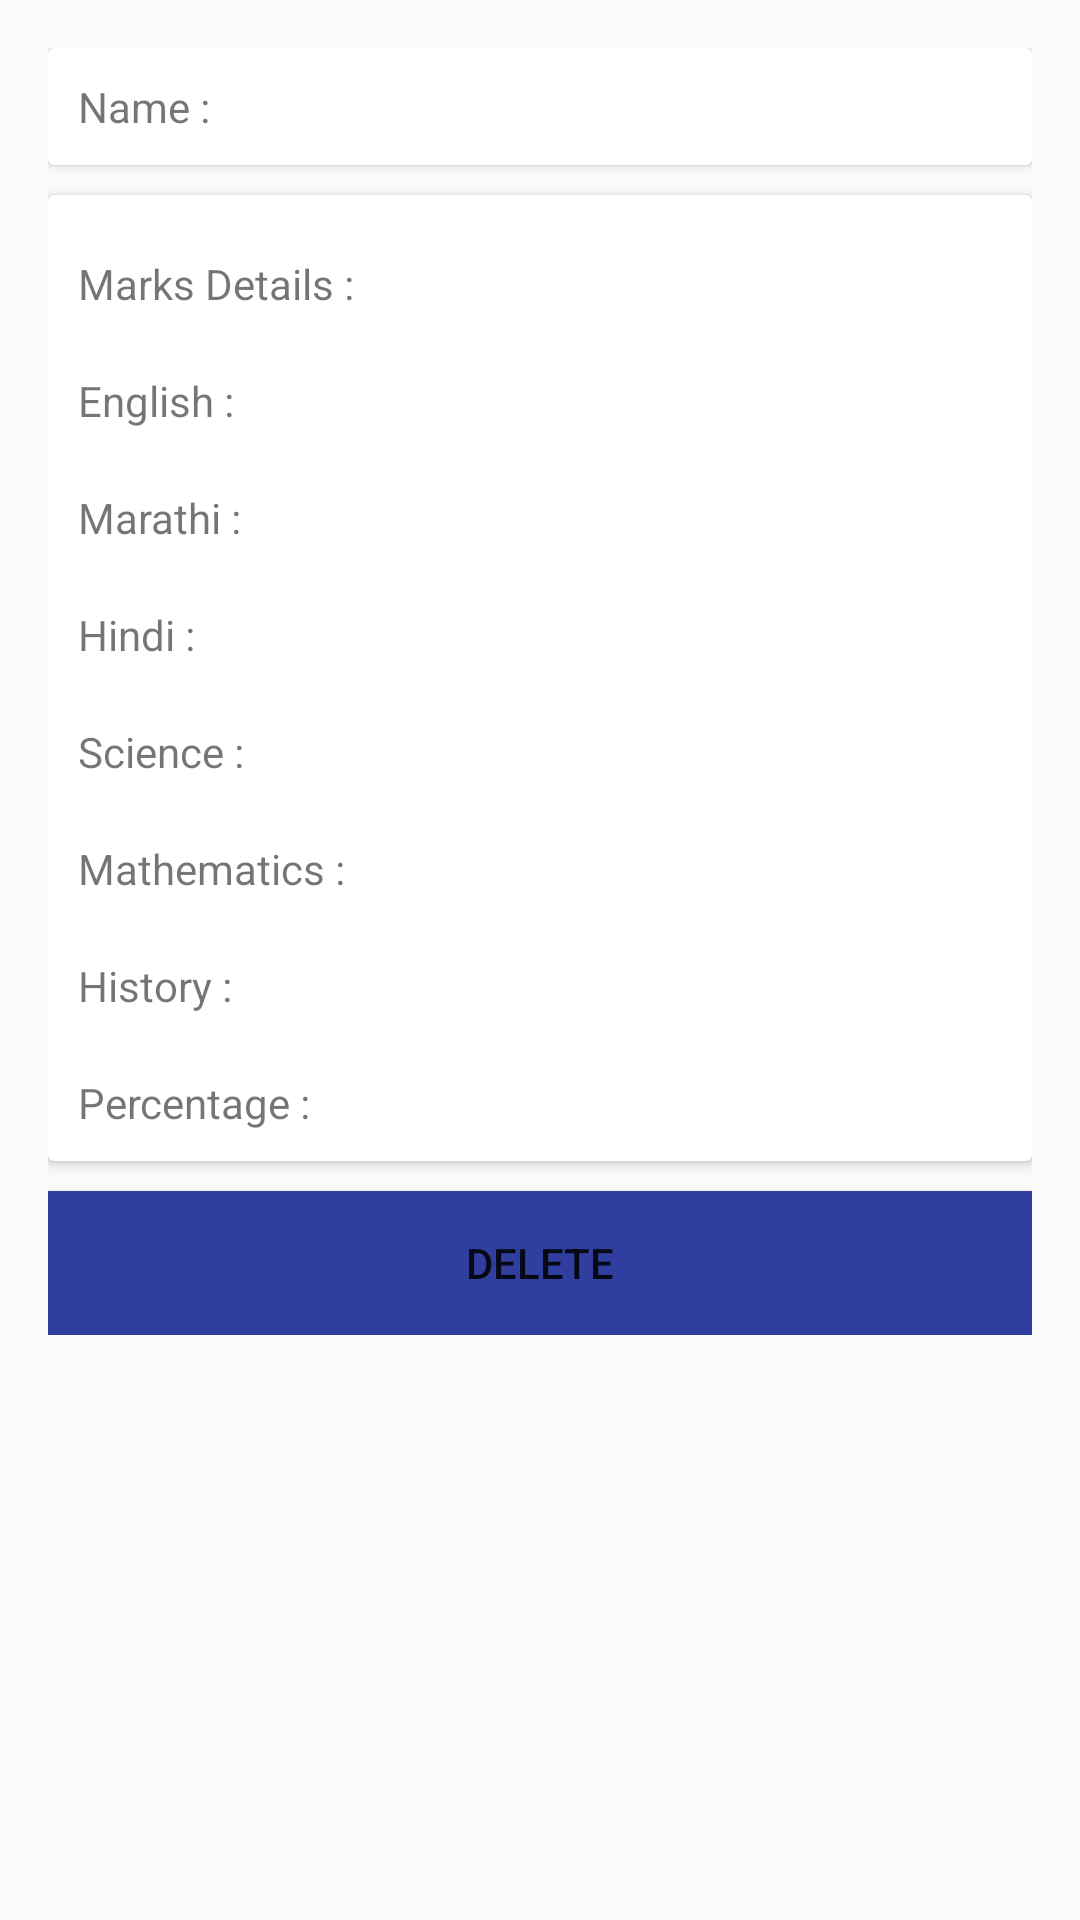

Android layout source for this screen:
<!-- AndroidManifest.xml: application theme AppTheme -->
<!-- res/layout/activity_student_detail_screen.xml -->
<?xml version="1.0" encoding="utf-8"?>
<ScrollView xmlns:android="http://schemas.android.com/apk/res/android"
    xmlns:tools="http://schemas.android.com/tools"
    android:layout_width="match_parent"
    android:layout_height="match_parent">

    <LinearLayout
        android:id="@+id/activity_student_detail_screen"
        android:layout_width="match_parent"
        android:layout_height="match_parent"
        android:orientation="vertical"
        android:paddingBottom="@dimen/activity_vertical_margin"
        android:paddingLeft="@dimen/activity_horizontal_margin"
        android:paddingRight="@dimen/activity_horizontal_margin"
        android:paddingTop="@dimen/activity_vertical_margin">


        <android.support.v7.widget.CardView
            android:layout_width="match_parent"
            android:layout_height="wrap_content"
            android:padding="@dimen/ten_dp">

            <LinearLayout
                android:layout_width="match_parent"
                android:layout_height="wrap_content"
                android:layout_margin="@dimen/ten_dp"
                android:orientation="horizontal">

                <TextView
                    android:layout_width="wrap_content"
                    android:layout_height="wrap_content"
                    android:text="@string/name" />

                <TextView
                    android:id="@+id/tv_name"
                    android:layout_width="match_parent"
                    android:layout_height="wrap_content" />
            </LinearLayout>

        </android.support.v7.widget.CardView>

        <android.support.v7.widget.CardView
            android:layout_width="match_parent"
            android:layout_height="wrap_content"
            android:layout_marginTop="@dimen/ten_dp"
            android:padding="@dimen/ten_dp">

            <LinearLayout
                android:layout_width="match_parent"
                android:layout_height="wrap_content"
                android:layout_marginTop="@dimen/ten_dp"
                android:orientation="vertical">

                <TextView
                    android:layout_width="wrap_content"
                    android:layout_height="wrap_content"
                    android:layout_margin="@dimen/ten_dp"
                    android:text="@string/str_text" />

                <LinearLayout
                    android:layout_width="match_parent"
                    android:layout_height="wrap_content"
                    android:layout_margin="@dimen/ten_dp"
                    android:orientation="horizontal">


                    <TextView
                        android:layout_width="wrap_content"
                        android:layout_height="wrap_content"
                        android:text="@string/english" />

                    <TextView
                        android:id="@+id/tv_english"
                        android:layout_width="wrap_content"
                        android:layout_height="wrap_content" />
                </LinearLayout>

                <LinearLayout
                    android:layout_width="match_parent"
                    android:layout_height="wrap_content"
                    android:layout_margin="@dimen/ten_dp"
                    android:orientation="horizontal">

                    <TextView
                        android:layout_width="wrap_content"
                        android:layout_height="wrap_content"
                        android:text="@string/marathi" />

                    <TextView
                        android:id="@+id/tv_marathi"
                        android:layout_width="wrap_content"
                        android:layout_height="wrap_content" />
                </LinearLayout>

                <LinearLayout
                    android:layout_width="match_parent"
                    android:layout_height="wrap_content"
                    android:layout_margin="@dimen/ten_dp"
                    android:orientation="horizontal">

                    <TextView
                        android:layout_width="wrap_content"
                        android:layout_height="wrap_content"
                        android:text="@string/hindi" />

                    <TextView
                        android:id="@+id/tv_hindi"
                        android:layout_width="wrap_content"
                        android:layout_height="wrap_content" />
                </LinearLayout>

                <LinearLayout
                    android:layout_width="match_parent"
                    android:layout_height="wrap_content"
                    android:layout_margin="@dimen/ten_dp"
                    android:orientation="horizontal">

                    <TextView
                        android:layout_width="wrap_content"
                        android:layout_height="wrap_content"
                        android:text="@string/science" />

                    <TextView
                        android:id="@+id/tv_science"
                        android:layout_width="wrap_content"
                        android:layout_height="wrap_content" />
                </LinearLayout>


                <LinearLayout
                    android:layout_width="match_parent"
                    android:layout_height="wrap_content"
                    android:layout_margin="@dimen/ten_dp"
                    android:orientation="horizontal">

                    <TextView
                        android:layout_width="wrap_content"
                        android:layout_height="wrap_content"
                        android:text="@string/mathematics" />

                    <TextView
                        android:id="@+id/tv_mathematics"
                        android:layout_width="wrap_content"
                        android:layout_height="wrap_content" />
                </LinearLayout>

                <LinearLayout
                    android:layout_width="match_parent"
                    android:layout_height="wrap_content"
                    android:layout_margin="@dimen/ten_dp"
                    android:orientation="horizontal">


                    <TextView
                        android:layout_width="wrap_content"
                        android:layout_height="wrap_content"
                        android:text="@string/history" />

                    <TextView
                        android:id="@+id/tv_history"
                        android:layout_width="wrap_content"
                        android:layout_height="wrap_content" />
                </LinearLayout>

                <LinearLayout
                    android:layout_width="match_parent"
                    android:layout_height="wrap_content"
                    android:layout_margin="@dimen/ten_dp"
                    android:orientation="horizontal">


                    <TextView
                        android:layout_width="wrap_content"
                        android:layout_height="wrap_content"
                        android:text="@string/percentage" />

                    <TextView
                        android:id="@+id/tv_percentage"
                        android:layout_width="wrap_content"
                        android:layout_height="wrap_content" />
                </LinearLayout>
            </LinearLayout>
        </android.support.v7.widget.CardView>

        <Button
            android:id="@+id/btn_delete"
            android:layout_width="match_parent"
            android:layout_height="wrap_content"
            android:layout_marginTop="@dimen/ten_dp"
            android:background="@color/colorPrimaryDark"
            android:text="@string/delete" />
    </LinearLayout>
</ScrollView>
<!-- resources referenced by this layout -->
<resources>
  <color name="colorPrimaryDark">#303F9F</color>
  <dimen name="activity_horizontal_margin">16dp</dimen>
  <dimen name="activity_vertical_margin">16dp</dimen>
  <dimen name="ten_dp">10dp</dimen>
  <string name="delete">Delete</string>
  <string name="english">English :</string>
  <string name="hindi">Hindi : </string>
  <string name="history">History :</string>
  <string name="marathi">Marathi : </string>
  <string name="mathematics">Mathematics :</string>
  <string name="name">Name : </string>
  <string name="percentage">Percentage : </string>
  <string name="science">Science : </string>
  <string name="str_text">Marks Details :</string>
  <style name="AppTheme" parent="Theme.AppCompat.Light.DarkActionBar">
          
          <item name="colorPrimary">@color/colorPrimary</item>
          <item name="colorPrimaryDark">@color/colorPrimaryDark</item>
          <item name="colorAccent">@color/colorAccent</item>
      </style>
  <color name="colorPrimary">#3F51B5</color>
  <color name="colorAccent">#FF4081</color>
</resources>
